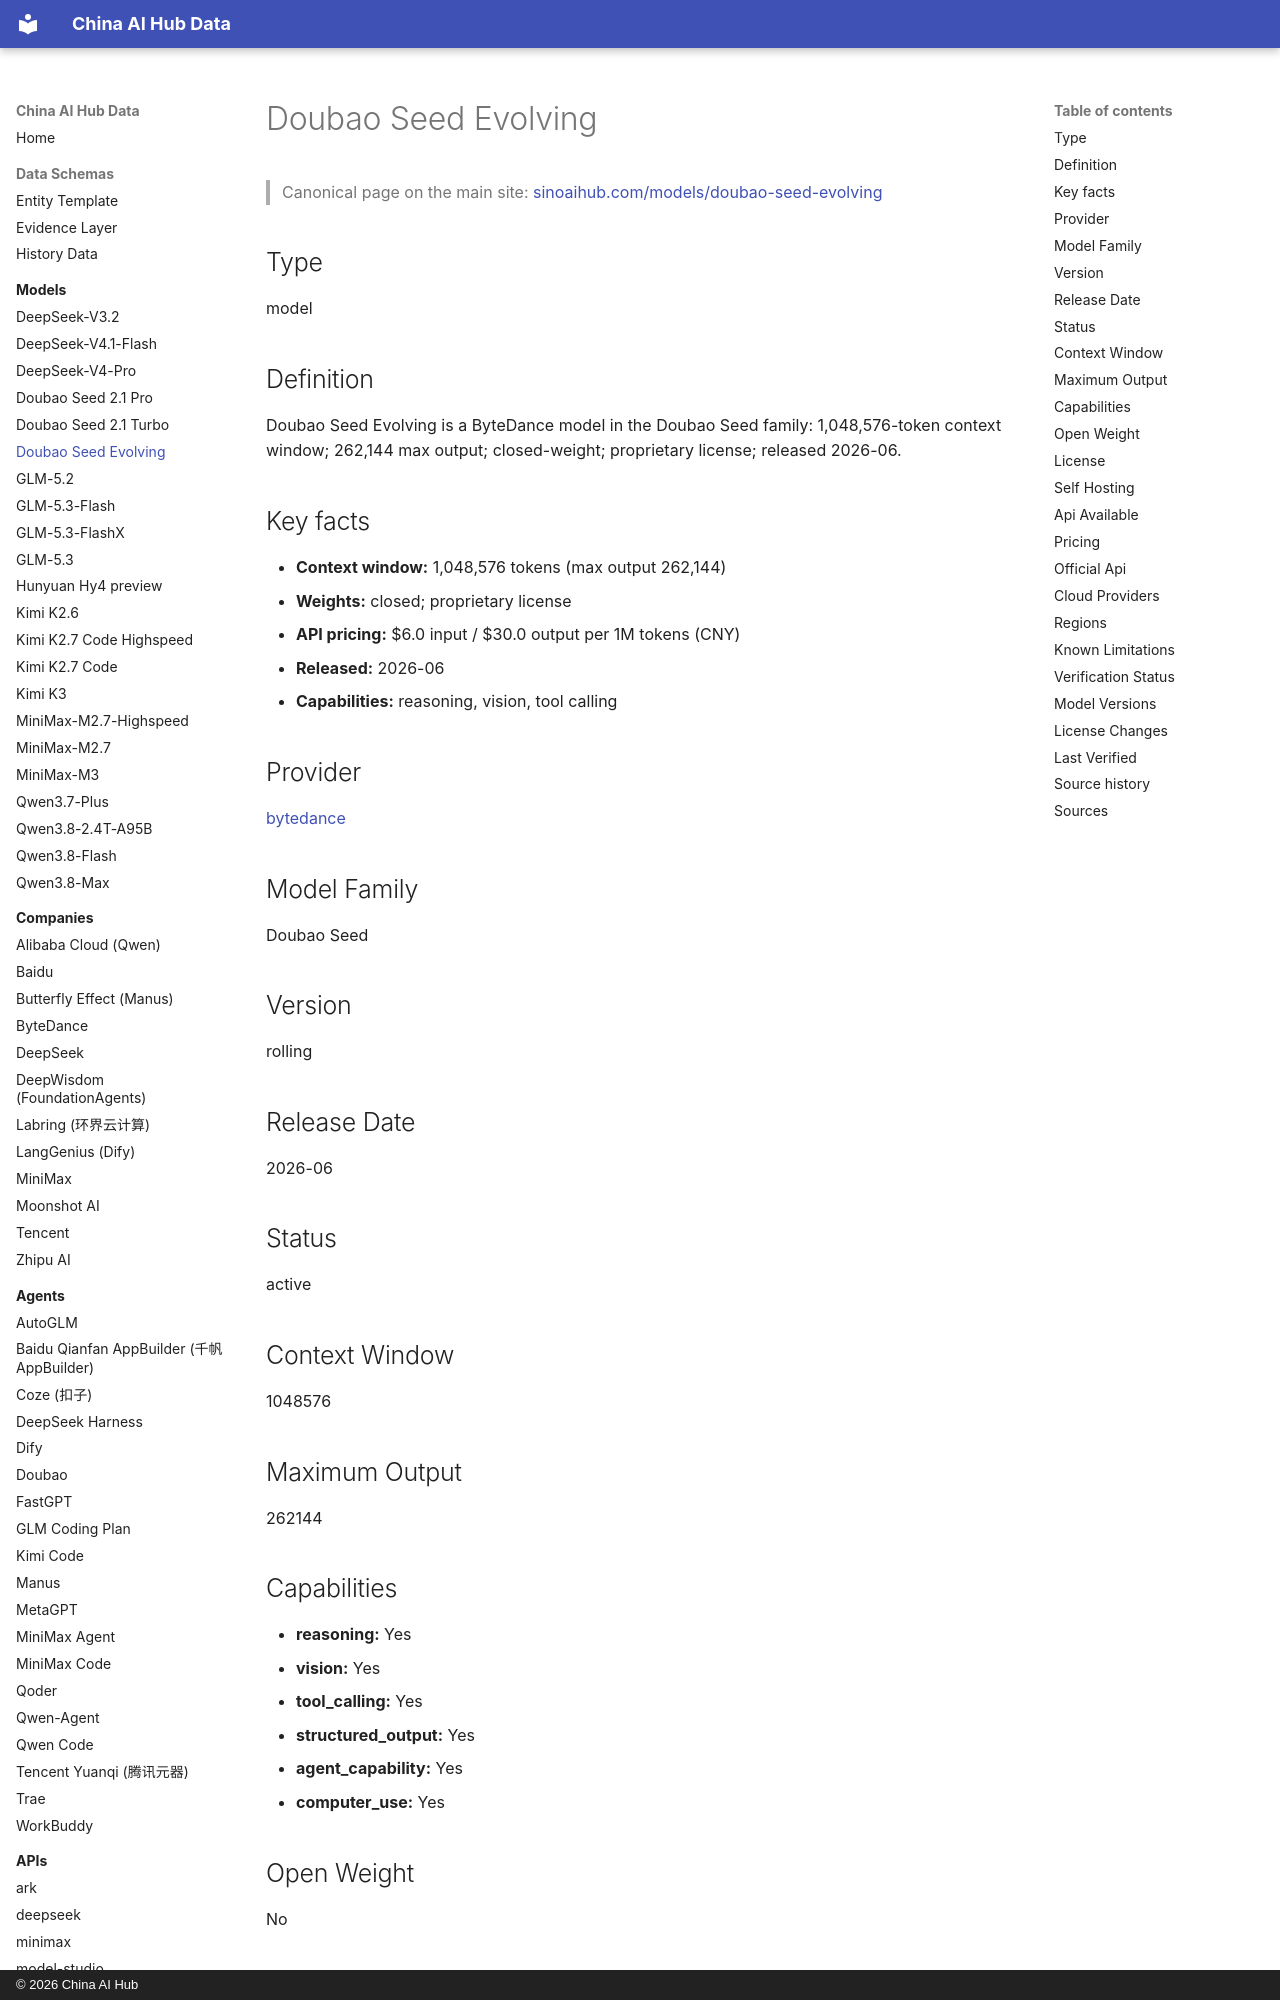

repository: martinxionbiotech-max/china-ai-hub-data · page: models/doubao-seed-evolving/index.html · generator: mkdocs · copyright: © 2026 China AI Hub

# Doubao Seed Evolving

<script type="application/ld+json">
{
  "@context": "https://schema.org",
  "@graph": [
    {
      "@type": "SoftwareApplication",
      "@id": "https://sinoaihub.com/models/doubao-seed-evolving",
      "name": "Doubao Seed Evolving",
      "url": "https://sinoaihub.com/models/doubao-seed-evolving",
      "mainEntityOfPage": "https://data.sinoaihub.com/models/doubao-seed-evolving/",
      "provider": {
        "@type": "Organization",
        "name": "ByteDance",
        "@id": "https://sinoaihub.com/companies/bytedance",
        "url": "https://sinoaihub.com/companies/bytedance"
      }
    },
    {
      "@type": "BreadcrumbList",
      "itemListElement": [
        {
          "@type": "ListItem",
          "position": 1,
          "name": "Home",
          "item": "https://data.sinoaihub.com/"
        },
        {
          "@type": "ListItem",
          "position": 2,
          "name": "Models",
          "item": "https://data.sinoaihub.com/models/"
        },
        {
          "@type": "ListItem",
          "position": 3,
          "name": "Doubao Seed Evolving",
          "item": "https://data.sinoaihub.com/models/doubao-seed-evolving/"
        }
      ]
    }
  ]
}
</script>
> Canonical page on the main site: [sinoaihub.com/models/doubao-seed-evolving](https://sinoaihub.com/models/doubao-seed-evolving)

## Type

model


## Definition

Doubao Seed Evolving is a ByteDance model in the Doubao Seed family: 1,048,576-token context window; 262,144 max output; closed-weight; proprietary license; released 2026-06.

## Key facts

- **Context window:** 1,048,576 tokens (max output 262,144)
- **Weights:** closed; proprietary license
- **API pricing:** $6.0 input / $30.0 output per 1M tokens (CNY)
- **Released:** 2026-06
- **Capabilities:** reasoning, vision, tool calling
